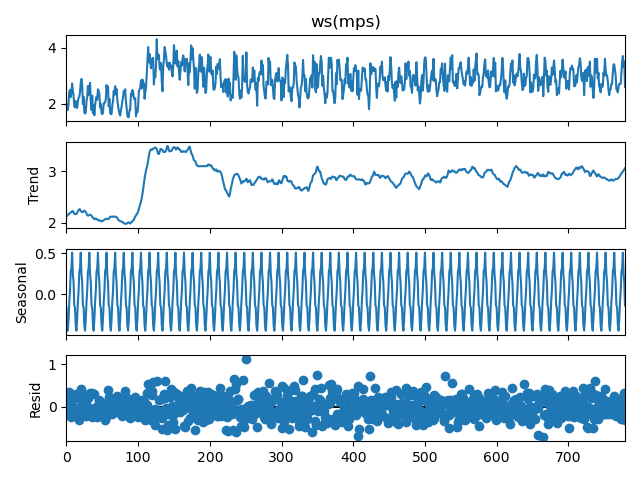

The table this chart was drawn from, first rows:
date, seasonal, trend, resid, observed, weights, rt
195801, -0.1617, 2.123, 0.00903, 1.97, 1.0, 2.132
195802, -0.3827, 2.135, 0.06754, 1.82, 1.0, 2.203
195803, -0.4482, 2.148, 0.07058, 1.77, 1.0, 2.218
195804, -0.3123, 2.16, 0.1522, 2.0, 1.0, 2.312
195805, -0.1011, 2.173, 0.3584, 2.43, 1.0, 2.531
195806, 0.03826, 2.185, 0.2666, 2.49, 1.0, 2.452
195807, 0.2789, 2.2, -0.2484, 2.23, 1.0, 1.951
195808, 0.318, 2.206, -0.1442, 2.38, 1.0, 2.062
195809, 0.5101, 2.225, -0.01472, 2.72, 1.0, 2.21
195810, 0.249, 2.225, -0.01399, 2.46, 1.0, 2.211
195811, 0.1493, 2.203, -0.07261, 2.28, 1.0, 2.131
195812, -0.1375, 2.177, -0.1392, 1.9, 1.0, 2.038
195901, -0.1617, 2.165, -0.1437, 1.86, 1.0, 2.022
195902, -0.3827, 2.167, 0.3056, 2.09, 1.0, 2.473
195903, -0.4482, 2.17, 0.2186, 1.94, 1.0, 2.388
195904, -0.3123, 2.188, -0.03599, 1.84, 1.0, 2.152
195905, -0.1011, 2.222, -0.051, 2.07, 1.0, 2.171
195906, 0.03826, 2.242, -0.06993, 2.21, 1.0, 2.172
195907, 0.2789, 2.261, -0.2997, 2.24, 1.0, 1.961
195908, 0.318, 2.26, -0.168, 2.41, 1.0, 2.092
195909, 0.5101, 2.231, 0.00903, 2.75, 1.0, 2.24
195910, 0.249, 2.212, 0.4193, 2.88, 1.0, 2.631
195911, 0.1493, 2.205, 0.3153, 2.67, 1.0, 2.521
195912, -0.1375, 2.206, -0.08833, 1.98, 1.0, 2.118
196001, -0.1617, 2.222, 0.1796, 2.24, 1.0, 2.402
196002, -0.3827, 2.234, -0.1615, 1.69, 1.0, 2.073
196003, -0.4482, 2.222, -0.1339, 1.64, 1.0, 2.088
196004, -0.3123, 2.208, -0.216, 1.68, 1.0, 1.992
196005, -0.1011, 2.179, 0.002336, 2.08, 1.0, 2.181
196006, 0.03826, 2.146, 0.02549, 2.21, 1.0, 2.172
196007, 0.2789, 2.139, 0.212, 2.63, 1.0, 2.351
196008, 0.318, 2.139, -0.1471, 2.31, 1.0, 1.992
196009, 0.5101, 2.15, -0.09972, 2.56, 1.0, 2.05
196010, 0.249, 2.157, 0.3335, 2.74, 1.0, 2.491
196011, 0.1493, 2.147, -0.1968, 2.1, 1.0, 1.951
196012, -0.1375, 2.137, -0.23, 1.77, 1.0, 1.908
196101, -0.1617, 2.117, 0.3246, 2.28, 1.0, 2.442
196102, -0.3827, 2.094, -0.06107, 1.65, 1.0, 2.033
196103, -0.4482, 2.085, 0.2936, 1.93, 1.0, 2.378
196104, -0.3123, 2.07, -0.1781, 1.58, 1.0, 1.892
196105, -0.1011, 2.068, -0.02725, 1.94, 1.0, 2.041
196106, 0.03826, 2.082, -0.01034, 2.11, 1.0, 2.072
196107, 0.2789, 2.074, -0.1126, 2.24, 1.0, 1.961
196108, 0.318, 2.062, -0.2401, 2.14, 1.0, 1.822
196109, 0.5101, 2.05, -0.04972, 2.51, 1.0, 2
196110, 0.249, 2.04, 0.161, 2.45, 1.0, 2.201
196111, 0.1493, 2.046, 0.1445, 2.34, 1.0, 2.191
196112, -0.1375, 2.045, -0.0475, 1.86, 1.0, 1.998
196201, -0.1617, 2.033, 0.1188, 1.99, 1.0, 2.152
196202, -0.3827, 2.026, 0.01684, 1.66, 1.0, 2.043
196203, -0.4482, 2.033, 0.0353, 1.62, 1.0, 2.068
196204, -0.3123, 2.037, -0.06474, 1.66, 1.0, 1.972
196205, -0.1011, 2.046, 0.06484, 2.01, 1.0, 2.111
196206, 0.03826, 2.059, -0.08743, 2.01, 1.0, 1.972
196207, 0.2789, 2.068, -0.2972, 2.05, 1.0, 1.771
196208, 0.318, 2.076, -0.2338, 2.16, 1.0, 1.842
196209, 0.5101, 2.076, 0.07403, 2.66, 1.0, 2.15
196210, 0.249, 2.075, 0.07643, 2.4, 1.0, 2.151
196211, 0.1493, 2.071, 0.3899, 2.61, 1.0, 2.461
196212, -0.1375, 2.071, -0.03375, 1.9, 1.0, 2.038
... 720 more rows
